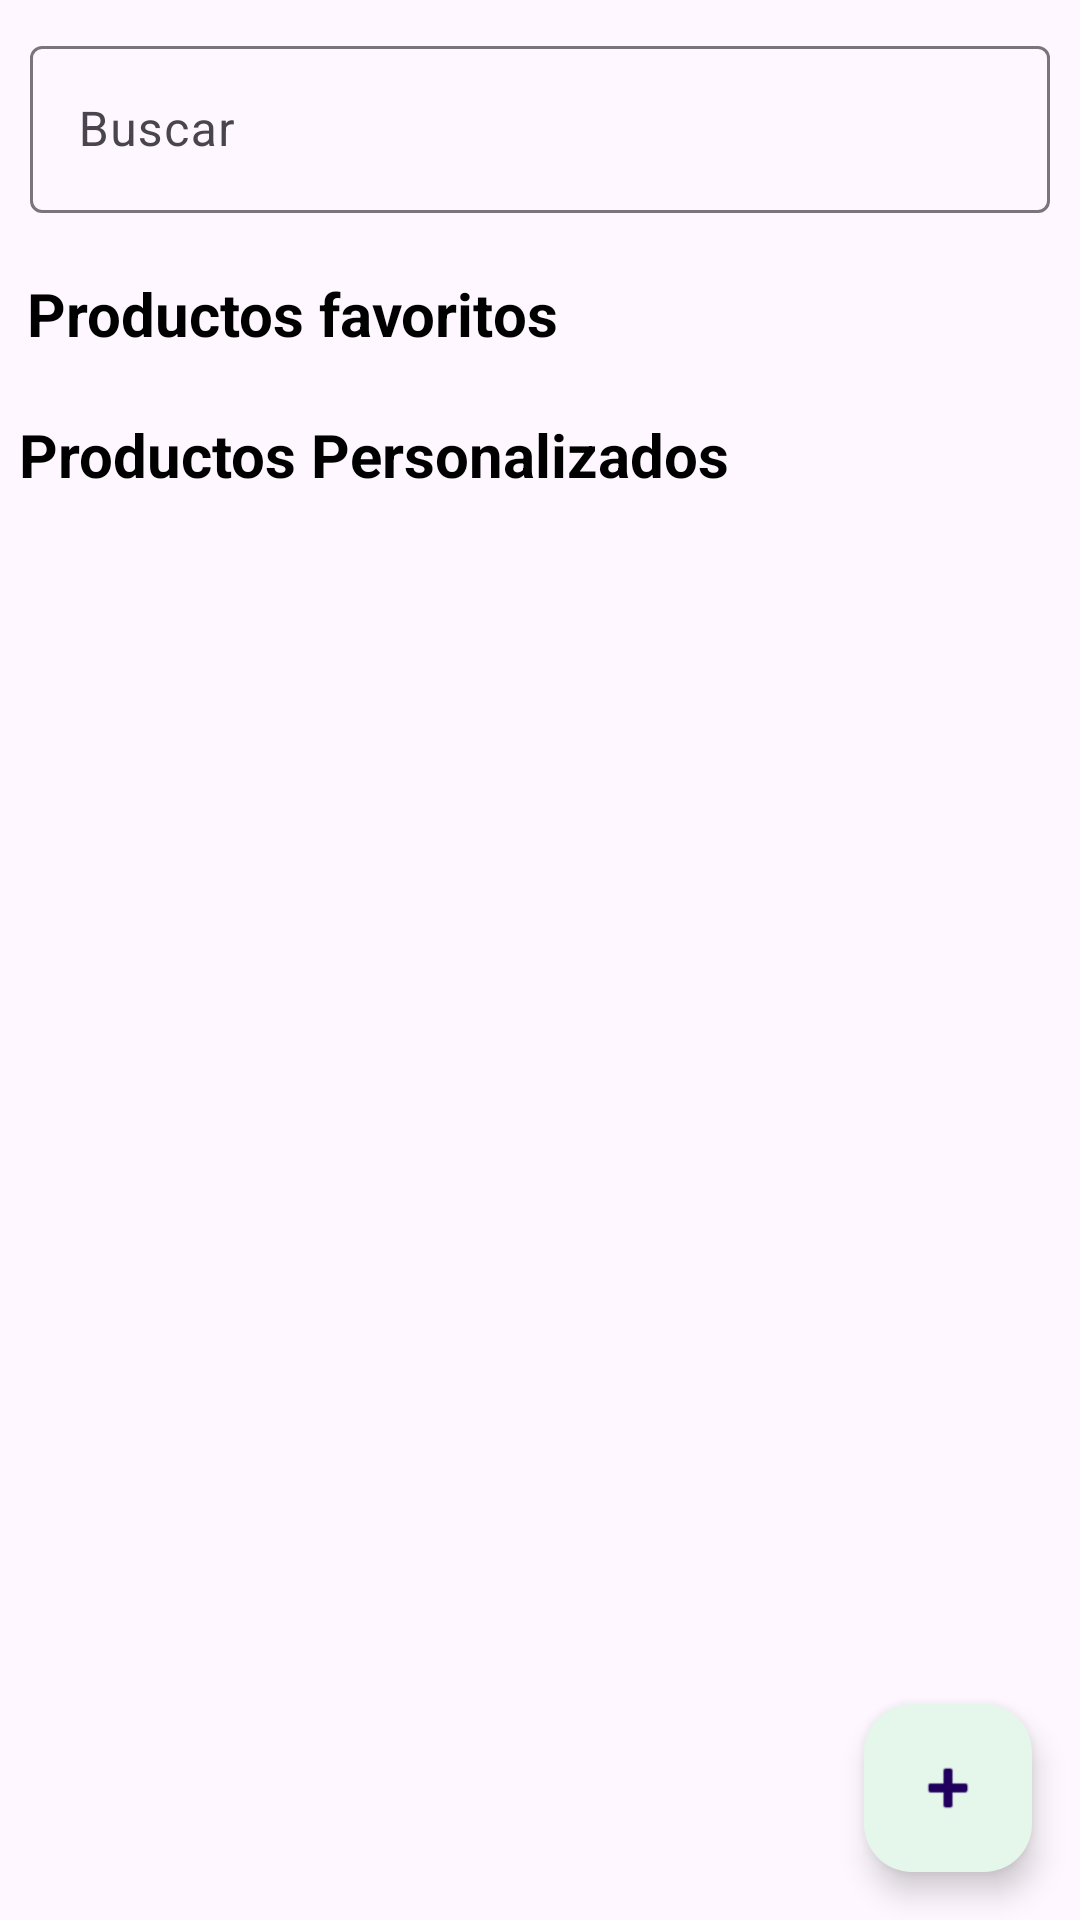

This screen was rendered from an Android layout file. Write that file and the resources it references.
<!-- AndroidManifest.xml: application theme Theme.ListApp -->
<!-- res/layout/fragment_productos.xml -->
<?xml version="1.0" encoding="utf-8"?>
<androidx.constraintlayout.widget.ConstraintLayout xmlns:android="http://schemas.android.com/apk/res/android"
    xmlns:app="http://schemas.android.com/apk/res-auto"
    xmlns:tools="http://schemas.android.com/tools"
    android:layout_height="match_parent"
    android:layout_width="match_parent">

    <com.google.android.material.floatingactionbutton.FloatingActionButton
        android:id="@+id/btn_nuevo_producto"
        android:layout_width="wrap_content"
        android:layout_height="wrap_content"
        android:layout_alignParentEnd="true"
        android:layout_alignParentBottom="true"
        android:layout_gravity="end|bottom"
        android:layout_margin="16dp"
        android:layout_marginEnd="16dp"
        app:srcCompat="@android:drawable/ic_input_add"
        android:layout_marginBottom="16dp"
        android:contentDescription="+"
        app:backgroundTint="#E5F6EA"
        app:layout_constraintBottom_toBottomOf="parent"
        app:layout_constraintEnd_toEndOf="parent" />

    <androidx.core.widget.NestedScrollView
        android:id="@+id/root_leyaut"
        android:layout_width="match_parent"
        android:layout_height="wrap_content"
        app:layout_constraintEnd_toEndOf="parent"
        app:layout_constraintStart_toStartOf="parent"
        app:layout_constraintTop_toTopOf="parent"
        tools:context=".ui.fragments.monthlyBudgetingFragment.MonthlyBudgetingFragment">


        <androidx.constraintlayout.widget.ConstraintLayout
            android:id="@+id/frameLayout"
            android:layout_width="match_parent"
            android:layout_height="match_parent"
            tools:context=".fragments.ProductosFragment">

            <com.google.android.material.textfield.TextInputLayout
                android:id="@+id/editTextBuscar"
                android:layout_width="match_parent"
                android:layout_height="wrap_content"
                android:layout_marginHorizontal="10dp"
                android:layout_marginVertical="10dp"
                android:hint="Buscar"
                app:endIconMode="clear_text"
                app:layout_constraintBottom_toTopOf="@id/tvProdFavoritos"
                app:layout_constraintEnd_toEndOf="parent"
                app:layout_constraintStart_toStartOf="parent"
                app:layout_constraintTop_toTopOf="parent"
                app:startIconContentDescription="Buscar"
                app:startIconDrawable="@drawable/ic_search_24">

                <com.google.android.material.textfield.TextInputEditText
                    android:layout_width="match_parent"
                    android:layout_height="wrap_content" />

            </com.google.android.material.textfield.TextInputLayout>

            <TextView
                android:id="@+id/tvProdFavoritos"
                android:layout_width="wrap_content"
                android:layout_height="wrap_content"
                android:layout_marginVertical="10dp"
                android:shadowColor="#000000"
                android:text="Productos favoritos"
                android:textColor="#000000"
                android:textSize="20sp"
                android:textStyle="bold"
                app:layout_constraintBottom_toTopOf="@+id/rvProdFavoritos"
                app:layout_constraintEnd_toEndOf="parent"
                app:layout_constraintHorizontal_bias="0.05"
                app:layout_constraintStart_toStartOf="parent"
                app:layout_constraintTop_toBottomOf="@id/editTextBuscar" />

            <androidx.recyclerview.widget.RecyclerView
                android:id="@+id/rvProdFavoritos"
                android:layout_width="0dp"
                android:layout_height="wrap_content"
                android:layout_centerHorizontal="true"
                android:layout_centerVertical="true"
                android:layout_marginBottom="10dp"
                android:layout_marginHorizontal="5dp"
                android:background="#fefefe"
                android:scrollbars="horizontal"
                app:layout_constraintBottom_toTopOf="@+id/tvProdPersonalizados"
                app:layout_constraintEnd_toEndOf="parent"
                app:layout_constraintHorizontal_bias="0.0"
                app:layout_constraintStart_toStartOf="parent"
                app:layout_constraintTop_toBottomOf="@+id/tvProdFavoritos" />

            <TextView
                android:id="@+id/tvProdPersonalizados"
                android:layout_width="wrap_content"
                android:layout_height="wrap_content"

                android:layout_marginVertical="10dp"
                android:shadowColor="#000000"
                android:text="Productos Personalizados"
                android:textColor="#000000"
                android:textSize="20sp"
                android:textStyle="bold"
                app:layout_constraintEnd_toEndOf="parent"
                app:layout_constraintHorizontal_bias="0.05"
                app:layout_constraintStart_toStartOf="parent"
                app:layout_constraintTop_toBottomOf="@+id/rvProdFavoritos" />

            <androidx.recyclerview.widget.RecyclerView
                android:id="@+id/rvProdPersonalizados"
                android:layout_width="0dp"
                android:layout_height="wrap_content"
                android:layout_marginVertical="10dp"
                android:layout_marginHorizontal="5dp"
                app:layout_constraintEnd_toEndOf="parent"
                app:layout_constraintStart_toStartOf="parent"
                app:layout_constraintTop_toBottomOf="@+id/tvProdPersonalizados">

            </androidx.recyclerview.widget.RecyclerView>

            <TextView
                android:id="@+id/tvProdFiltrados"
                android:layout_width="wrap_content"
                android:layout_height="wrap_content"

                android:layout_marginTop="22dp"
                android:shadowColor="#000000"
                android:text="Filtrados"
                android:textColor="#000000"
                android:textSize="20sp"
                android:textStyle="bold"
                android:visibility="gone"
                app:layout_constraintBottom_toTopOf="@+id/rvProdFiltrados"
                app:layout_constraintEnd_toEndOf="parent"
                app:layout_constraintHorizontal_bias="0.075"
                app:layout_constraintStart_toStartOf="parent"
                app:layout_constraintTop_toBottomOf="@+id/rvProdPersonalizados" />

            <androidx.recyclerview.widget.RecyclerView
                android:id="@+id/rvProdFiltrados"
                android:layout_width="0dp"
                android:layout_height="wrap_content"
                android:layout_marginTop="3dp"
                android:layout_marginHorizontal="5dp"
                android:visibility="gone"
                app:layout_constraintBottom_toBottomOf="parent"
                app:layout_constraintEnd_toEndOf="parent"
                app:layout_constraintHorizontal_bias="1.0"
                app:layout_constraintStart_toStartOf="parent"
                app:layout_constraintTop_toBottomOf="@+id/tvProdFiltrados">

            </androidx.recyclerview.widget.RecyclerView>


        </androidx.constraintlayout.widget.ConstraintLayout>
    </androidx.core.widget.NestedScrollView>
</androidx.constraintlayout.widget.ConstraintLayout>
<!-- resources referenced by this layout -->
<resources>
  <style name="Theme.ListApp" parent="Theme.Material3.DayNight.NoActionBar">
          
          <item name="colorPrimary">@color/purple_500</item>
          <item name="colorPrimaryVariant">@color/purple_700</item>
          <item name="colorOnPrimary">@color/white</item>
          
          <item name="colorSecondary">@color/teal_200</item>
          <item name="colorSecondaryVariant">@color/teal_700</item>
          <item name="colorOnSecondary">@color/black</item>
          
          <item name="android:statusBarColor" tools:targetApi="l">?attr/colorPrimaryVariant</item>
          
      </style>
  <color name="purple_500">#FF6200EE</color>
  <color name="purple_700">#FF3700B3</color>
  <color name="white">#FFFFFFFF</color>
  <color name="teal_200">#FF03DAC5</color>
  <color name="teal_700">#FF018786</color>
  <color name="black">#FF000000</color>
</resources>
